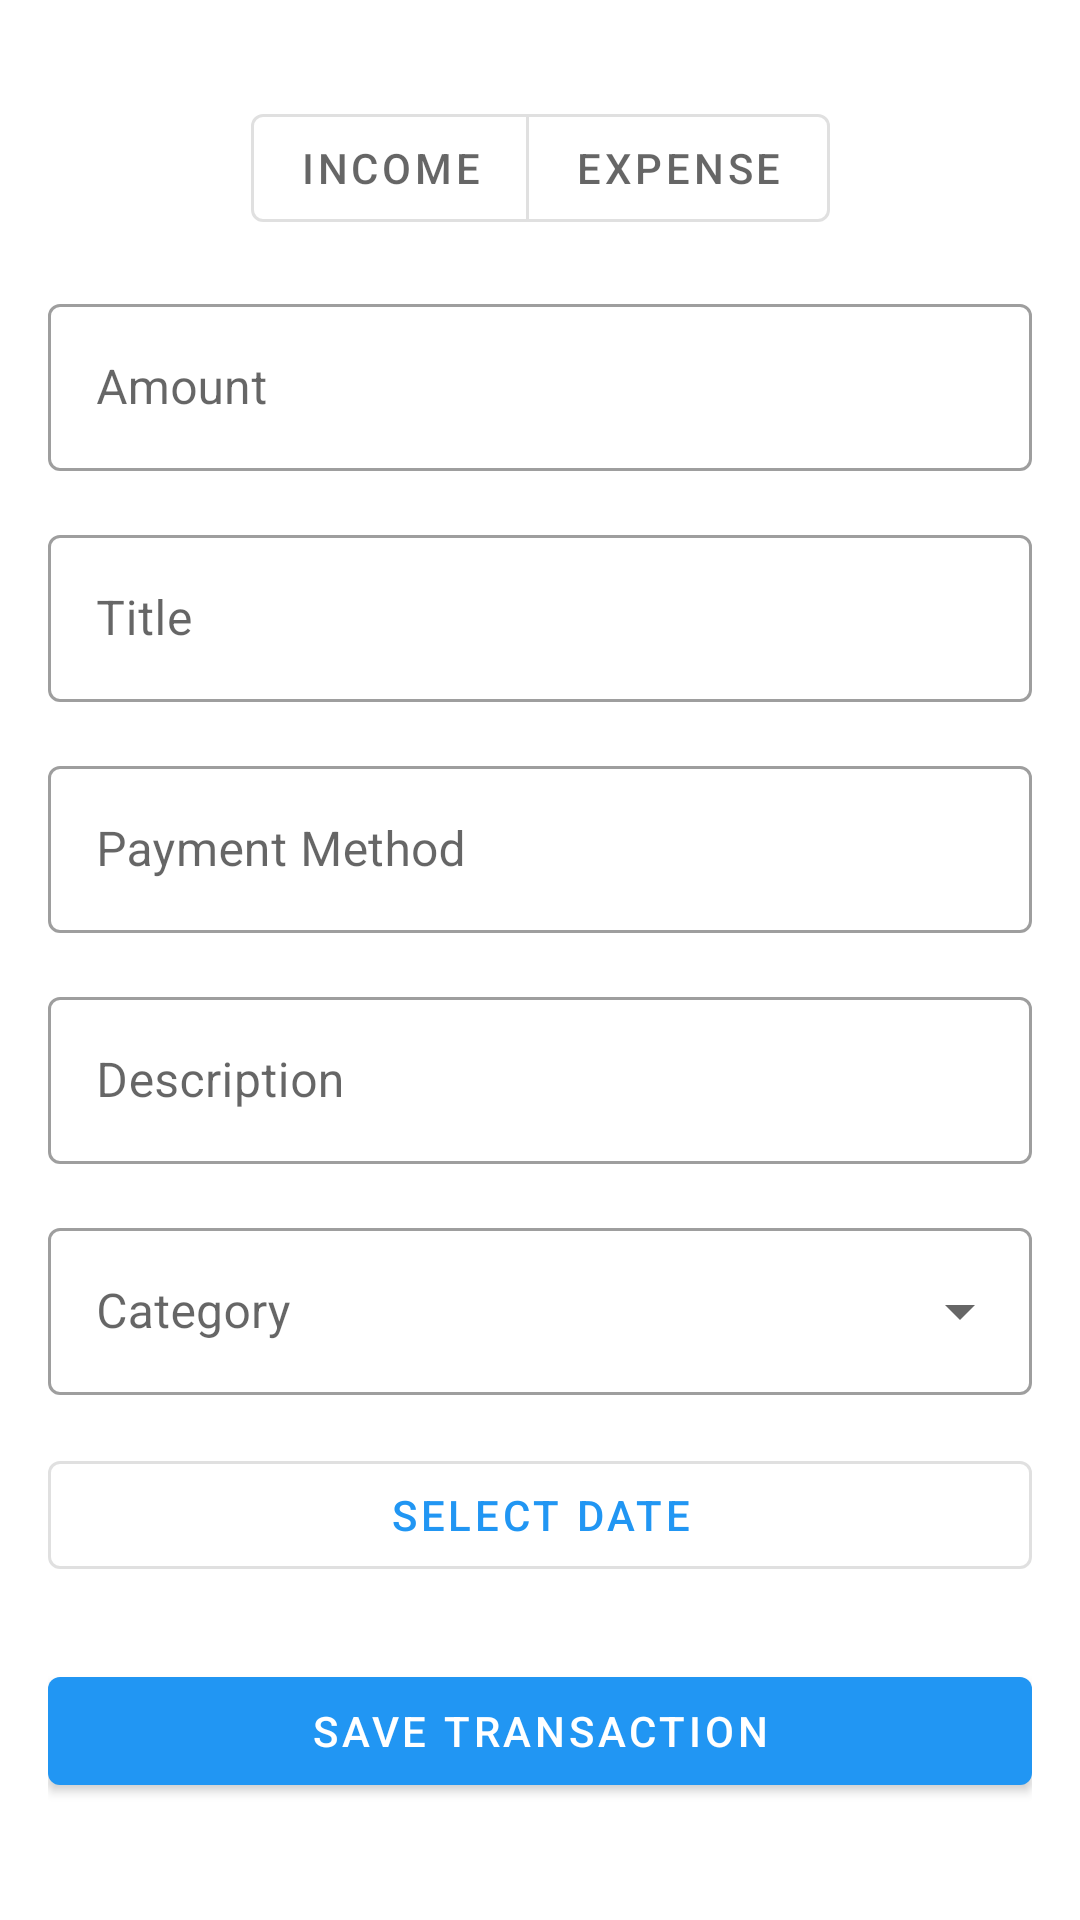

Layout XML and referenced resources for this Android screen:
<!-- AndroidManifest.xml: application theme Theme.FinanceManager -->
<!-- res/layout/fragment_add_transaction.xml -->
<?xml version="1.0" encoding="utf-8"?>
<ScrollView xmlns:android="http://schemas.android.com/apk/res/android"
    xmlns:app="http://schemas.android.com/apk/res-auto"
    android:layout_width="match_parent"
    android:layout_height="match_parent"
    android:fillViewport="true">

    <androidx.constraintlayout.widget.ConstraintLayout
        android:layout_width="match_parent"
        android:layout_height="wrap_content"
        android:padding="16dp">

        <com.google.android.material.button.MaterialButtonToggleGroup
            android:id="@+id/toggle_type"
            android:layout_width="wrap_content"
            android:layout_height="wrap_content"
            android:layout_marginTop="16dp"
            app:layout_constraintEnd_toEndOf="parent"
            app:layout_constraintStart_toStartOf="parent"
            app:layout_constraintTop_toTopOf="parent"
            app:singleSelection="true">

            <com.google.android.material.button.MaterialButton
                android:id="@+id/btn_income"
                style="?attr/materialButtonOutlinedStyle"
                android:layout_width="wrap_content"
                android:layout_height="wrap_content"
                android:text="Income" />

            <com.google.android.material.button.MaterialButton
                android:id="@+id/btn_expense"
                style="?attr/materialButtonOutlinedStyle"
                android:layout_width="wrap_content"
                android:layout_height="wrap_content"
                android:text="Expense" />

        </com.google.android.material.button.MaterialButtonToggleGroup>

        <com.google.android.material.textfield.TextInputLayout
            android:id="@+id/layout_amount"
            style="@style/Widget.MaterialComponents.TextInputLayout.OutlinedBox"
            android:layout_width="match_parent"
            android:layout_height="wrap_content"
            android:layout_marginTop="16dp"
            android:hint="Amount"
            app:layout_constraintTop_toBottomOf="@id/toggle_type"
            app:prefixText="₹">

            <com.google.android.material.textfield.TextInputEditText
                android:layout_width="match_parent"
                android:layout_height="wrap_content"
                android:inputType="numberDecimal" />

        </com.google.android.material.textfield.TextInputLayout>

        <com.google.android.material.textfield.TextInputLayout
            android:id="@+id/layout_title"
            style="@style/Widget.MaterialComponents.TextInputLayout.OutlinedBox"
            android:layout_width="match_parent"
            android:layout_height="wrap_content"
            android:layout_marginTop="16dp"
            android:hint="Title"
            app:layout_constraintTop_toBottomOf="@id/layout_amount">

            <com.google.android.material.textfield.TextInputEditText
                android:layout_width="match_parent"
                android:layout_height="wrap_content"
                android:inputType="text"
                android:maxLines="1" />

        </com.google.android.material.textfield.TextInputLayout>

        <com.google.android.material.textfield.TextInputLayout
            android:id="@+id/layout_payment_method"
            style="@style/Widget.MaterialComponents.TextInputLayout.OutlinedBox"
            android:layout_width="match_parent"
            android:layout_height="wrap_content"
            android:layout_marginTop="16dp"
            android:hint="Payment Method"
            app:layout_constraintTop_toBottomOf="@id/layout_title">

            <com.google.android.material.textfield.TextInputEditText
                android:layout_width="match_parent"
                android:layout_height="wrap_content"
                android:inputType="text"
                android:maxLines="1" />

        </com.google.android.material.textfield.TextInputLayout>

        <com.google.android.material.textfield.TextInputLayout
            android:id="@+id/layout_description"
            style="@style/Widget.MaterialComponents.TextInputLayout.OutlinedBox"
            android:layout_width="match_parent"
            android:layout_height="wrap_content"
            android:layout_marginTop="16dp"
            android:hint="Description"
            app:layout_constraintTop_toBottomOf="@id/layout_payment_method">

            <com.google.android.material.textfield.TextInputEditText
                android:layout_width="match_parent"
                android:layout_height="wrap_content"
                android:inputType="text"
                android:maxLines="3" />

        </com.google.android.material.textfield.TextInputLayout>

        <com.google.android.material.textfield.TextInputLayout
            android:id="@+id/layout_category"
            style="@style/Widget.MaterialComponents.TextInputLayout.OutlinedBox.ExposedDropdownMenu"
            android:layout_width="match_parent"
            android:layout_height="wrap_content"
            android:layout_marginTop="16dp"
            android:hint="Category"
            app:layout_constraintTop_toBottomOf="@id/layout_description">

            <AutoCompleteTextView
                android:id="@+id/et_category"
                android:layout_width="match_parent"
                android:layout_height="wrap_content"
                android:inputType="none"
                android:focusable="false" />

        </com.google.android.material.textfield.TextInputLayout>

        <com.google.android.material.button.MaterialButton
            android:id="@+id/btn_date"
            style="@style/Widget.MaterialComponents.Button.OutlinedButton"
            android:layout_width="match_parent"
            android:layout_height="wrap_content"
            android:layout_marginTop="16dp"
            android:text="Select Date"
            app:layout_constraintTop_toBottomOf="@id/layout_category" />

        <com.google.android.material.button.MaterialButton
            android:id="@+id/btn_save"
            android:layout_width="match_parent"
            android:layout_height="wrap_content"
            android:layout_marginTop="24dp"
            android:text="Save Transaction"
            app:layout_constraintTop_toBottomOf="@id/btn_date" />

    </androidx.constraintlayout.widget.ConstraintLayout>

</ScrollView>
<!-- resources referenced by this layout -->
<resources>
  <style name="Theme.FinanceManager" parent="Theme.MaterialComponents.DayNight.NoActionBar">
          
          <item name="colorPrimary">@color/colorPrimary</item>
          <item name="colorPrimaryVariant">@color/colorPrimaryDark</item>
          <item name="colorOnPrimary">@color/white</item>
          
          <item name="colorSecondary">@color/colorAccent</item>
  
          <item name="colorOnSecondary">@color/black</item>
          
          <item name="android:statusBarColor">?attr/colorPrimaryVariant</item>
      </style>
  <color name="colorPrimary">#2196F3</color>
  <color name="colorPrimaryDark">#1976D2</color>
  <color name="white">#FFFFFFFF</color>
  <color name="colorAccent">#FF4081</color>
  <color name="black">#FF000000</color>
</resources>
